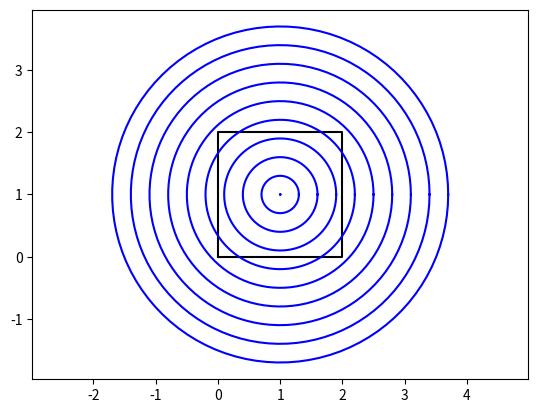

Recreate this plot in Python.
import numpy as np
import json
import matplotlib.pyplot as plt

class wave:
    """A class which can be used to determine a nozzle geometry

    Parameters
    ----------
    input_vars : string or dict , optional
        Must be a .json file or python dictionary of the format

    Raises
    ------
    TypeError
        If the input_vars type is not a dictionary or the file path to 
        a .json file
    """

    
    def __init__(self,input_vars={}):

        # # get info or raise error
        # self._get_input_vars(input_vars)

        # retrieve info
        self._retrieve_info()

        # propogate
        self._propogate()

        # plot
        self.plot()


    def _get_input_vars(self,input_vars):
        # get info or raise error

        # determine if the input_vars is a file or a dictionary
        if isinstance(input_vars,dict):
            self.input_dict = input_vars
        
        # json file
        elif isinstance(input_vars,str) and input_vars.split(".")[-1] =="json":
            self.input_dict = self._get_json(input_vars)

        # raise error
        else:
            raise TypeError("input_vars must be json file path, or " + \
                "dictionary, not {0}".format(input_vars_type))
    

    def _get_json(self,file_path):
        # import json file from file path
        json_string = open(file_path).read()

        # save to vals dictionary
        input_dict = json.loads(json_string)
        
        return input_dict


    def _retrieve_info(self):
        """A function which retrieves the information and stores it globally.
        """
        
        # store variables from file input dictionary

        # create vars


        # define variables
        self.speed = 0.3 # m/s
        self.timestep = 1.0 # s
        self.step = self.speed * self.timestep
        self.t_final = 10.0

        self.size = 100

        self.start_point = np.array([1.0,1.0])

        self.shape = np.array([ [0.0,0.0],
                                [0.0,2.0],
                                [2.0,2.0],
                                [2.0,0.0],
                                [0.0,0.0]])


    def _offset(x,y,d):
        """Method which determines the offset of a shape.
        """

        # function that determines the midpoint between points
        def midpt(x,y):

            # create x[i] and x[i+1] arrays
            x0 = x[:-1]
            x1 = x[1:]

            # create y[i] and y[i+1] arrays
            y0 = y[:-1]
            y1 = y[1:]

            # find the midpoint between each point
            midx = (x0+x1)/2.0
            midy = (y0+y1)/2.0
            return midx,midy

        # create x[i] and x[i+1] arrays
        x0 = x[:-1]
        x1 = x[1:]

        # create y[i] and y[i+1] arrays
        y0 = y[:-1]
        y1 = y[1:]

        # get the midpoints of the given line
        midx,midy = midpt(x,y)

        # determine the offset x and y values for each midpoint
        offx = midx - d*(y1-y0)/( (x0-x1)**2.0 + (y0-y1)**2.0 )**0.5
        offy = midy + d*(x1-x0)/( (x0-x1)**2.0 + (y0-y1)**2.0 )**0.5
        
        return offx,offy

    def _propogate(self):
        """Method which
        """

        # determine number of time steps
        self.n_steps = int(self.t_final / self.timestep)

        # initialize wave array
        wave = np.zeros((self.n_steps,self.size,2))

        # create initial droplet
        t = np.linspace(0.0,2. * np.pi,num=self.size)
        wave[0,:,0] = self.step / 100. * np.cos(t) + self.start_point[0]
        wave[0,:,1] = self.step / 100. * np.sin(t) + self.start_point[1]

        # run through each time step and determine new wave location
        for i in range(1,self.n_steps):

            # determine new wave location
            wave[i,:,0] = self.step * i * np.cos(t) + self.start_point[0]
            wave[i,:,1] = self.step * i * np.sin(t) + self.start_point[1]


        # make wave global
        self.wave = wave


    def plot(self):
        """Method
        """

        # plot wave propogation
        plt.plot(self.shape[:,0],self.shape[:,1],"k")

        # plot each wave propogation
        for i in range(self.n_steps):
            plt.plot(self.wave[i,:,0],self.wave[i,:,1],"b")
        
        # show plot
        plt.axis("equal")
        plt.show()




waver = wave()
